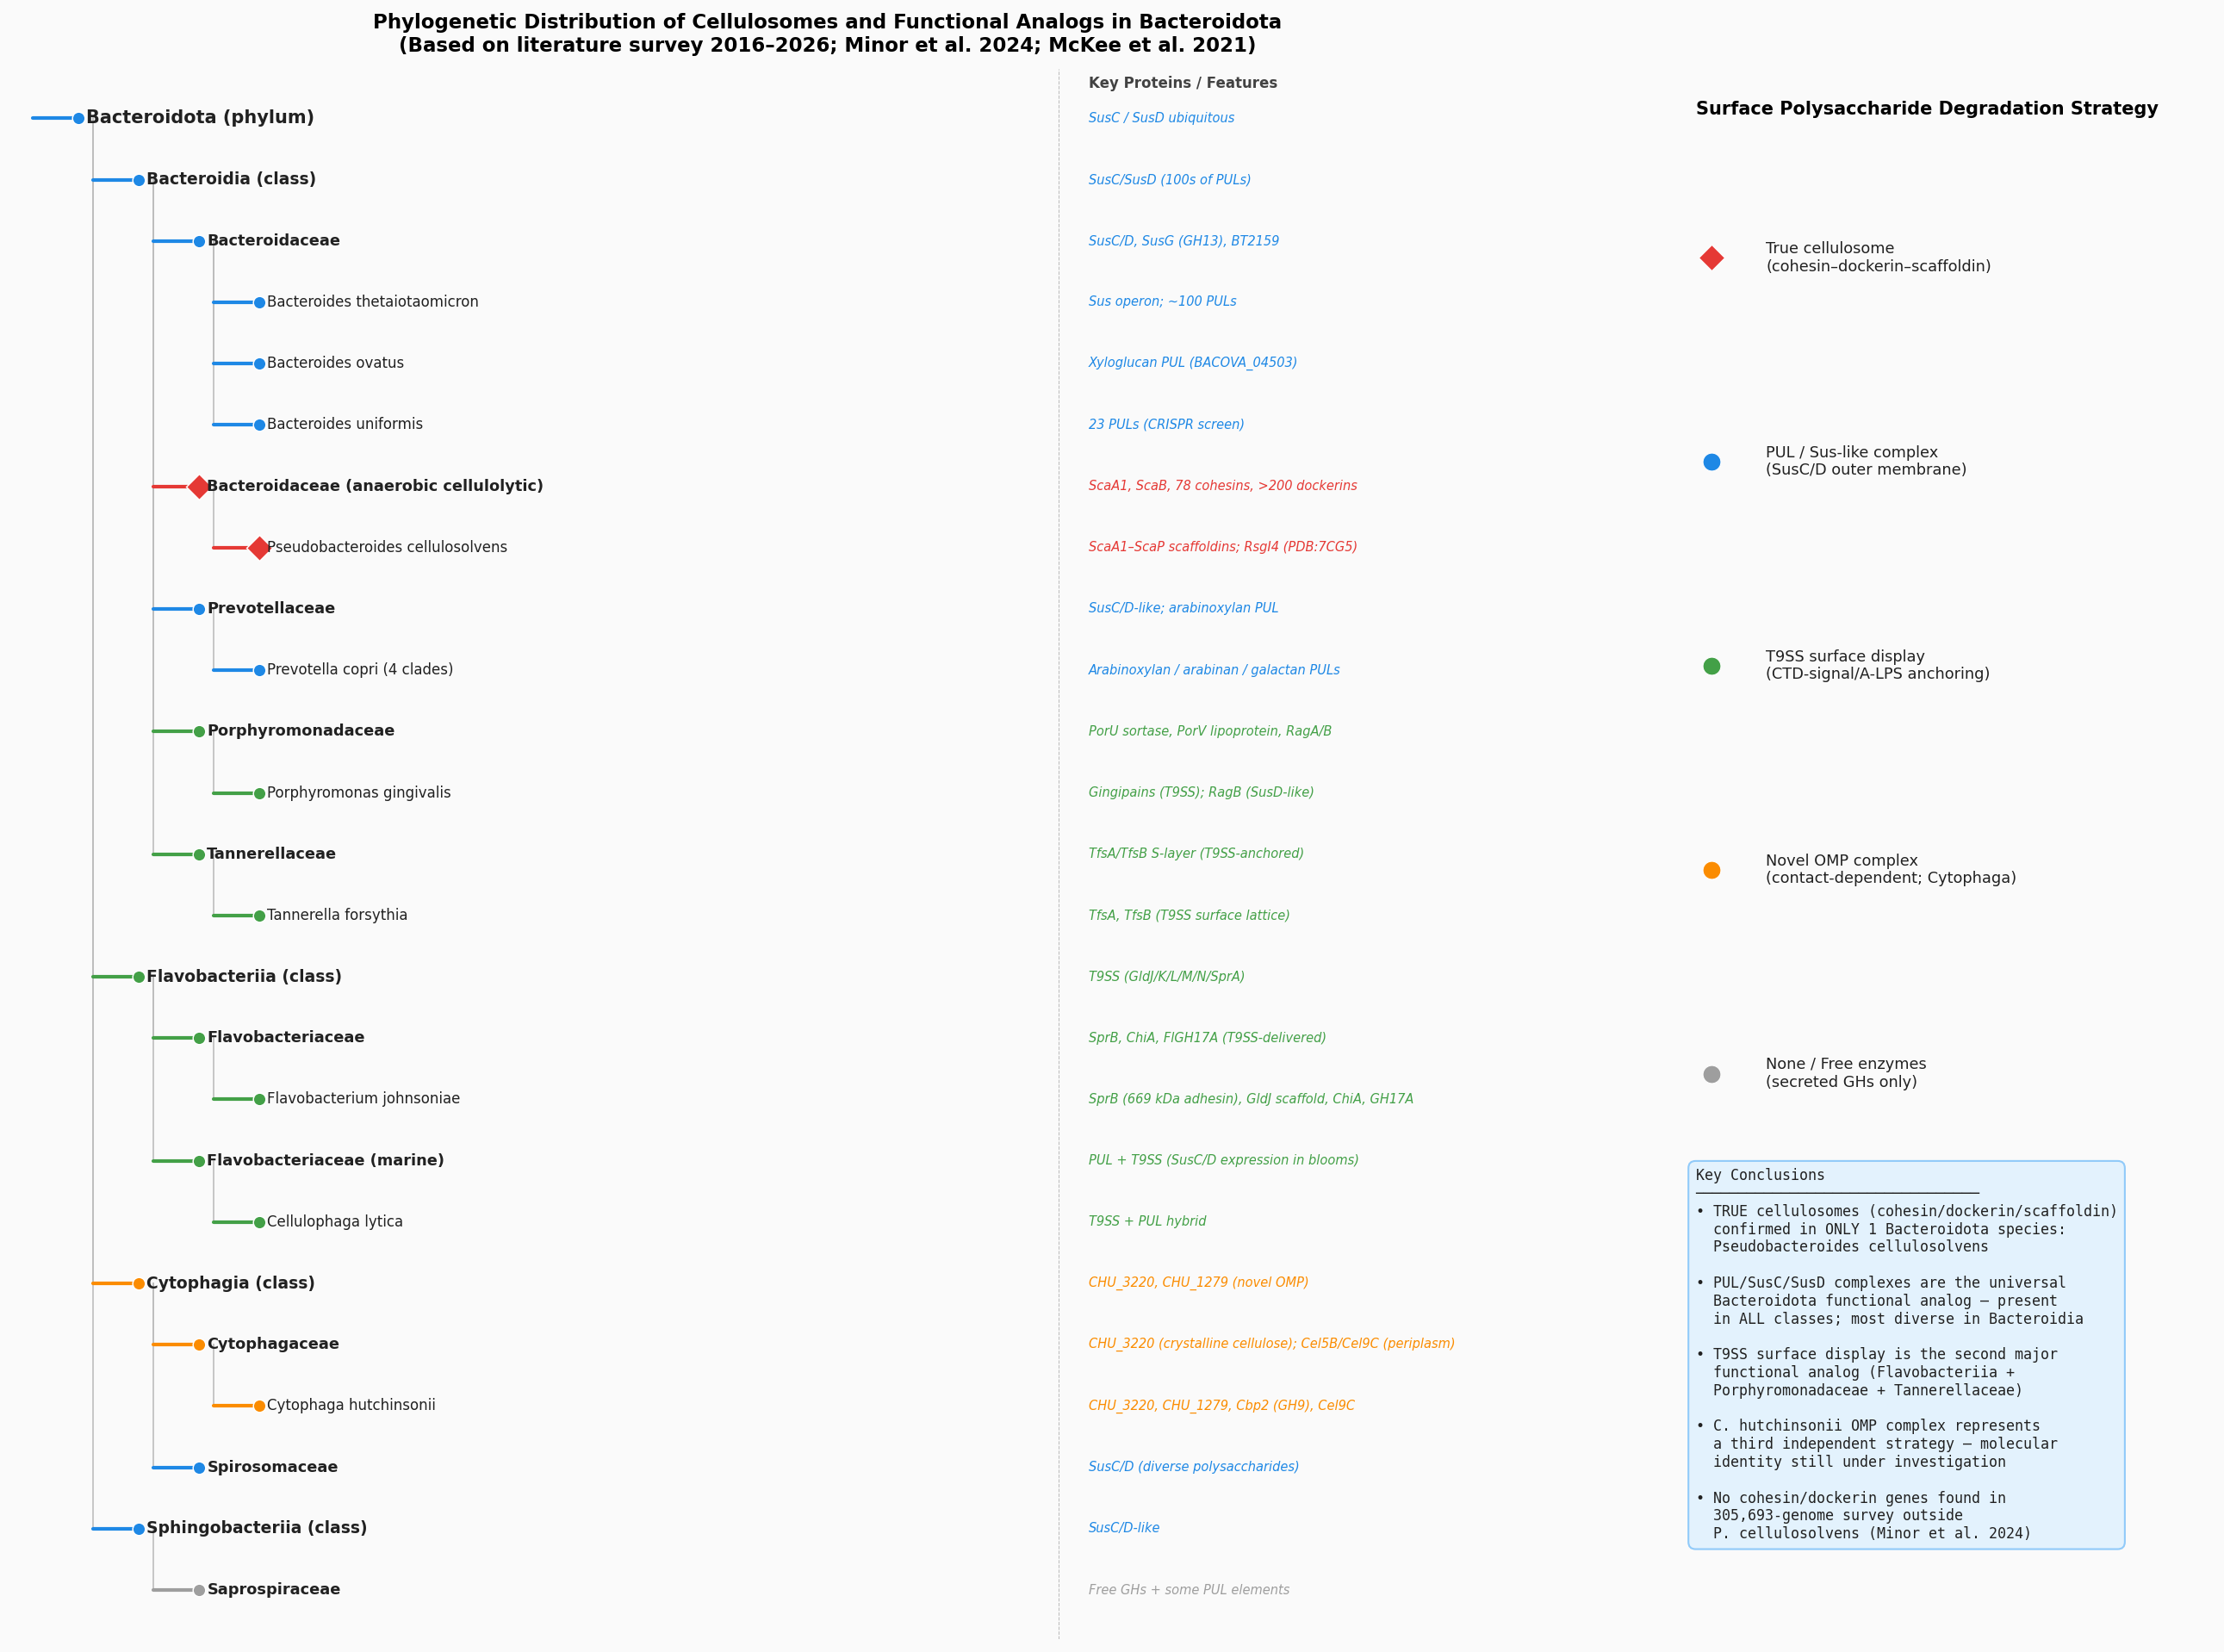

Recreate this plot in Python.
"""
Phylogenetic distribution figure: cellulosomes and homologous protein systems in Bacteroidota.

Since sequence-level phylogenetics requires external tools (MAFFT, IQ-TREE, etc.), this script
produces an annotated cladogram based on the taxonomic relationships and surface-complex
strategies documented in the literature (2016-2026).

Data sources:
  - Minor et al. Front Microbiol 2024 (genome-wide survey, 305 k genomes)
  - McKee et al. Environ Microbiol Rep 2021 (PUL nomenclature review)
  - Zhivin et al. Biotechnol Biofuels 2017 (P. cellulosolvens cellulosome)
  - Wang et al. AEM 2017 (Cytophaga hutchinsonii OMP complex)

Run:  python phylogeny_tree.py
Output: phylogeny_tree.png
"""

import matplotlib
matplotlib.use("Agg")
import matplotlib.pyplot as plt
import matplotlib.patches as mpatches
from matplotlib.lines import Line2D
import numpy as np

# ------------------------------------------------------------------
# Cladogram data
# Each entry: (y_position, indent_level, label, system_type, notes)
# system_type -> color
# ------------------------------------------------------------------
SYSTEM_COLORS = {
    "True cellulosome":       "#E53935",   # red
    "PUL / Sus-like":         "#1E88E5",   # blue
    "T9SS surface display":   "#43A047",   # green
    "Novel OMP complex":      "#FB8C00",   # orange
    "None / Free enzymes":    "#9E9E9E",   # grey
}

# (label, indent, system, key_proteins, note)
nodes = [
    # Root
    ("Bacteroidota (phylum)",           0, "PUL / Sus-like",
     "SusC / SusD ubiquitous", "All sequenced genomes encode SusC/SusD-like pairs"),

    # Class Bacteroidia
    ("  Bacteroidia (class)",           1, "PUL / Sus-like",
     "SusC/SusD (100s of PULs)", "Dominant strategy: PUL-based surface complexes"),
    ("    Bacteroidaceae",              2, "PUL / Sus-like",
     "SusC/D, SusG (GH13), BT2159", ""),
    ("      Bacteroides thetaiotaomicron", 3, "PUL / Sus-like",
     "Sus operon; ~100 PULs", "Model organism for PUL-based polysaccharide utilisation"),
    ("      Bacteroides ovatus",        3, "PUL / Sus-like",
     "Xyloglucan PUL (BACOVA_04503)", "PUL diversity; 2014 Nature paper"),
    ("      Bacteroides uniformis",     3, "PUL / Sus-like",
     "23 PULs (CRISPR screen)", "Cell Host Microbe 2022"),
    ("    Bacteroidaceae (anaerobic cellulolytic)", 2, "True cellulosome",
     "ScaA1, ScaB, 78 cohesins, >200 dockerins",
     "ONLY Bacteroidota with confirmed canonical cellulosome"),
    ("      Pseudobacteroides cellulosolvens", 3, "True cellulosome",
     "ScaA1–ScaP scaffoldins; RsgI4 (PDB:7CG5)",
     "Most complex cellulosome known (110 enzymes/complex); reversed Coh type I/II"),
    ("    Prevotellaceae",              2, "PUL / Sus-like",
     "SusC/D-like; arabinoxylan PUL",
     "No cohesin/dockerin found across 4 P. copri clades"),
    ("      Prevotella copri (4 clades)",3, "PUL / Sus-like",
     "Arabinoxylan / arabinan / galactan PULs",
     "Tett et al. 2019; EMBO J 2021"),
    ("    Porphyromonadaceae",          2, "T9SS surface display",
     "PorU sortase, PorV lipoprotein, RagA/B",
     "T9SS + remnant PUL/Sus system"),
    ("      Porphyromonas gingivalis",  3, "T9SS surface display",
     "Gingipains (T9SS); RagB (SusD-like)",
     "PNAS 2022: T9SS supramolecular caged-ring architecture"),
    ("    Tannerellaceae",              2, "T9SS surface display",
     "TfsA/TfsB S-layer (T9SS-anchored)",
     "S-layer as scaffoldin analog"),
    ("      Tannerella forsythia",      3, "T9SS surface display",
     "TfsA, TfsB (T9SS surface lattice)",
     "Periodontal pathogen; S-layer enzyme display"),

    # Class Flavobacteriia
    ("  Flavobacteriia (class)",        1, "T9SS surface display",
     "T9SS (GldJ/K/L/M/N/SprA)", "T9SS + gliding motility are the dominant strategies"),
    ("    Flavobacteriaceae",           2, "T9SS surface display",
     "SprB, ChiA, FlGH17A (T9SS-delivered)",
     "T9SS delivers diverse CAZymes + adhesins to outer membrane"),
    ("      Flavobacterium johnsoniae", 3, "T9SS surface display",
     "SprB (669 kDa adhesin), GldJ scaffold, ChiA, GH17A",
     "Textbook T9SS organism; closest to cellulosome-like surface display"),
    ("    Flavobacteriaceae (marine)",  2, "T9SS surface display",
     "PUL + T9SS (SusC/D expression in blooms)",
     "ISME J 2018: SusC/D protein expression predicts phytoplankton glycan utilisation"),
    ("      Cellulophaga lytica",       3, "T9SS surface display",
     "T9SS + PUL hybrid",
     "Both systems co-occur in some marine Flavobacteriia"),

    # Class Cytophagia
    ("  Cytophagia (class)",            1, "Novel OMP complex",
     "CHU_3220, CHU_1279 (novel OMP)", "Neither canonical PUL nor cellulosome; contact-dependent"),
    ("    Cytophagaceae",               2, "Novel OMP complex",
     "CHU_3220 (crystalline cellulose); Cel5B/Cel9C (periplasm)",
     "No cellulosome; no secreted free cellulases; novel surface OMP complex"),
    ("      Cytophaga hutchinsonii",    3, "Novel OMP complex",
     "CHU_3220, CHU_1279, Cbp2 (GH9), Cel9C",
     "Wang et al. 2017; 2024: third independent strategy for crystalline cellulose"),
    ("    Spirosomaceae",               2, "PUL / Sus-like",
     "SusC/D (diverse polysaccharides)",
     "Mainly PUL-based; no T9SS or cellulosome"),

    # Class Sphingobacteriia
    ("  Sphingobacteriia (class)",      1, "PUL / Sus-like",
     "SusC/D-like",
     "PUL-based; sparse data; no cellulosome reported"),
    ("    Saprospiraceae",              2, "None / Free enzymes",
     "Free GHs + some PUL elements",
     "Mostly free enzymes; wastewater treatment isolates"),
]

# ------------------------------------------------------------------
# Figure
# ------------------------------------------------------------------
fig, axes = plt.subplots(1, 2, figsize=(18, 13),
                         gridspec_kw={"width_ratios": [3, 1]})
fig.patch.set_facecolor("#FAFAFA")

ax_tree = axes[0]
ax_legend = axes[1]

n = len(nodes)
y_positions = list(range(n, 0, -1))

# Draw branch lines
for i, (label, indent, system, proteins, note) in enumerate(nodes):
    y = y_positions[i]
    color = SYSTEM_COLORS[system]
    x_start = indent * 0.6
    x_end = x_start + 0.45

    # Horizontal tick
    ax_tree.plot([x_start, x_end], [y, y], color=color, lw=2, solid_capstyle="round")

    # Vertical connection to parent
    if i > 0:
        # Find parent (first node above with indent - 1)
        parent_indent = indent - 1
        for j in range(i - 1, -1, -1):
            if nodes[j][1] == parent_indent:
                y_parent = y_positions[j]
                ax_tree.plot([x_start, x_start], [y, y_parent],
                             color="#BDBDBD", lw=0.8, zorder=0)
                break

    # Marker
    marker = "D" if system == "True cellulosome" else "o"
    markersize = 10 if system == "True cellulosome" else 7
    ax_tree.plot(x_end, y, marker=marker, color=color,
                 markersize=markersize, zorder=3,
                 markeredgecolor="white", markeredgewidth=0.7)

    # Text label
    fontweight = "bold" if indent <= 1 else ("semibold" if indent == 2 else "normal")
    fontsize = 10 if indent == 0 else (9 if indent == 1 else (8.5 if indent == 2 else 8))
    ax_tree.text(x_end + 0.08, y, label.strip(),
                 va="center", ha="left", fontsize=fontsize,
                 fontweight=fontweight, color="#212121")

    # Key proteins annotation (right side)
    ax_tree.text(10.5, y, proteins, va="center", ha="left",
                 fontsize=7, color=color, style="italic")

ax_tree.set_xlim(-0.2, 16)
ax_tree.set_ylim(0.2, n + 0.8)
ax_tree.axis("off")
ax_tree.set_title(
    "Phylogenetic Distribution of Cellulosomes and Functional Analogs in Bacteroidota\n"
    "(Based on literature survey 2016–2026; Minor et al. 2024; McKee et al. 2021)",
    fontsize=11, fontweight="bold", pad=10
)

# Vertical divider between tree and protein column
ax_tree.axvline(x=10.2, color="#BDBDBD", lw=0.5, ls="--")
ax_tree.text(10.5, n + 0.5, "Key Proteins / Features", fontsize=8,
             fontweight="bold", ha="left", color="#424242")

# ------------------------------------------------------------------
# Legend panel
# ------------------------------------------------------------------
ax_legend.axis("off")

legend_title = "Surface Polysaccharide Degradation Strategy"
ax_legend.text(0.05, 0.98, legend_title, fontsize=10, fontweight="bold",
               va="top", ha="left", transform=ax_legend.transAxes)

legend_items = [
    ("True cellulosome\n(cohesin–dockerin–scaffoldin)", "True cellulosome", "D"),
    ("PUL / Sus-like complex\n(SusC/D outer membrane)", "PUL / Sus-like", "o"),
    ("T9SS surface display\n(CTD-signal/A-LPS anchoring)", "T9SS surface display", "o"),
    ("Novel OMP complex\n(contact-dependent; Cytophaga)", "Novel OMP complex", "o"),
    ("None / Free enzymes\n(secreted GHs only)", "None / Free enzymes", "o"),
]

y_leg = 0.88
for text, stype, marker in legend_items:
    color = SYSTEM_COLORS[stype]
    ax_legend.plot(0.08, y_leg, marker=marker, color=color, markersize=10,
                   transform=ax_legend.transAxes, markeredgecolor="white",
                   markeredgewidth=0.5)
    ax_legend.text(0.18, y_leg, text, fontsize=8.5, va="center", ha="left",
                   transform=ax_legend.transAxes, color="#212121")
    y_leg -= 0.13

# Key conclusions box
conclusions = (
    "Key Conclusions\n"
    "─────────────────────────────────\n"
    "• TRUE cellulosomes (cohesin/dockerin/scaffoldin)\n"
    "  confirmed in ONLY 1 Bacteroidota species:\n"
    "  Pseudobacteroides cellulosolvens\n\n"
    "• PUL/SusC/SusD complexes are the universal\n"
    "  Bacteroidota functional analog — present\n"
    "  in ALL classes; most diverse in Bacteroidia\n\n"
    "• T9SS surface display is the second major\n"
    "  functional analog (Flavobacteriia +\n"
    "  Porphyromonadaceae + Tannerellaceae)\n\n"
    "• C. hutchinsonii OMP complex represents\n"
    "  a third independent strategy — molecular\n"
    "  identity still under investigation\n\n"
    "• No cohesin/dockerin genes found in\n"
    "  305,693-genome survey outside\n"
    "  P. cellulosolvens (Minor et al. 2024)"
)

ax_legend.text(0.05, 0.30, conclusions, fontsize=8, va="top", ha="left",
               transform=ax_legend.transAxes, color="#212121",
               bbox=dict(boxstyle="round,pad=0.5", facecolor="#E3F2FD",
                         edgecolor="#90CAF9", linewidth=1),
               family="monospace")

plt.tight_layout(pad=1.5)
plt.savefig("phylogeny_tree.png", dpi=150, bbox_inches="tight",
            facecolor=fig.get_facecolor())
print("Saved phylogeny_tree.png")
